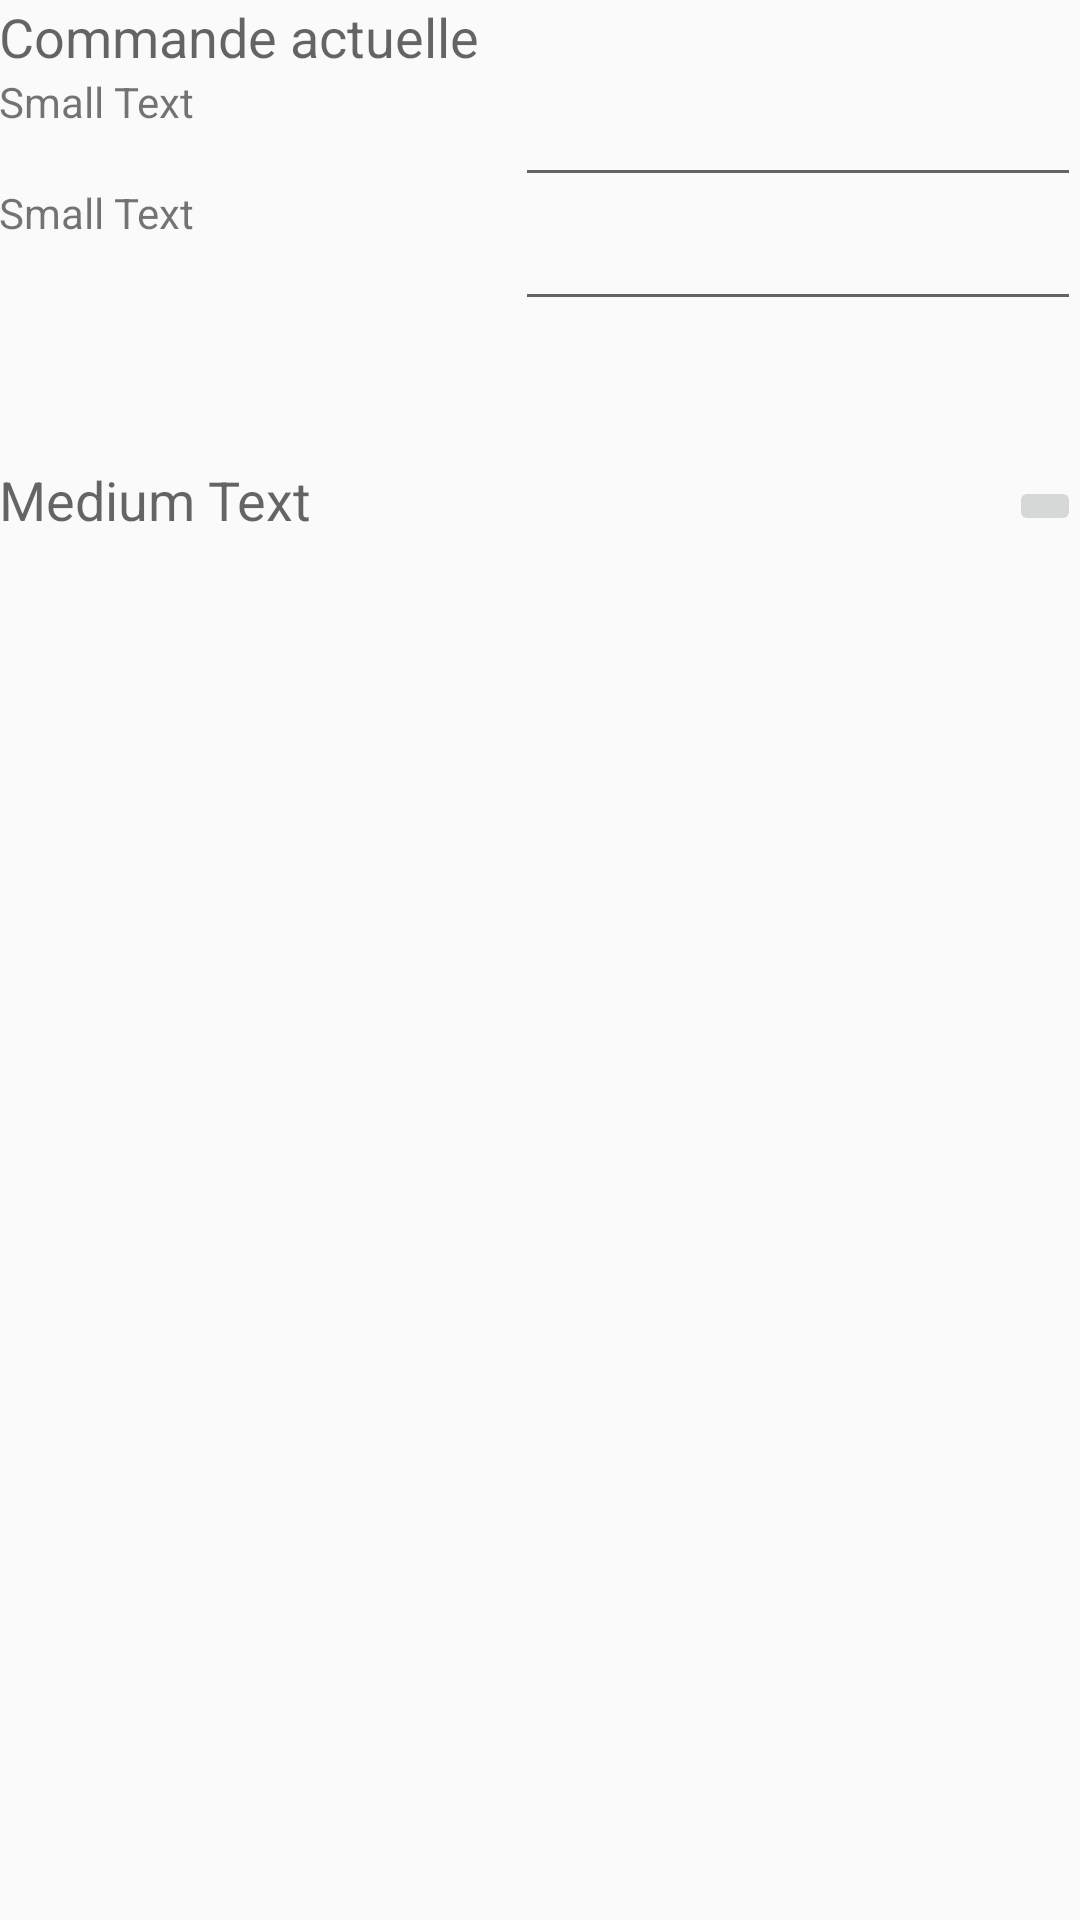

Layout XML and referenced resources for this Android screen:
<!-- AndroidManifest.xml: activity theme HegAppTheme -->
<!-- res/layout/activity_panier.xml -->
<?xml version="1.0" encoding="utf-8"?>
<LinearLayout xmlns:android="http://schemas.android.com/apk/res/android"
    xmlns:tools="http://schemas.android.com/tools"
    android:layout_width="match_parent"
    android:layout_height="match_parent"
    android:orientation="vertical"
    android:paddingBottom="@dimen/activity_vertical_margin"
    android:paddingLeft="@dimen/activity_horizontal_margin"
    android:paddingRight="@dimen/activity_horizontal_margin"
    android:paddingTop="@dimen/activity_vertical_margin"
    tools:context="antoine.example.hesge.ch.bearshop.presentation.PanierActivity">

    <TextView
        android:layout_width="wrap_content"
        android:layout_height="wrap_content"
        android:textAppearance="?android:attr/textAppearanceMedium"
        android:text="@string/libCommande"
        android:id="@+id/tvCommande" />

    <LinearLayout
        android:orientation="horizontal"
        android:layout_width="match_parent"
        android:layout_height="130dp">

        <RelativeLayout
            android:orientation="vertical"
            android:layout_width="172dp"
            android:layout_height="93dp"
            android:weightSum="1">

            <TextView
                android:layout_width="wrap_content"
                android:layout_height="wrap_content"
                android:textAppearance="?android:attr/textAppearanceSmall"
                android:text="Small Text"
                android:id="@+id/tvNbPiece"
                android:layout_marginLeft="0dp"
                android:layout_alignParentTop="true"
                android:layout_alignParentStart="true" />

            <TextView
                android:layout_width="wrap_content"
                android:layout_height="wrap_content"
                android:textAppearance="?android:attr/textAppearanceSmall"
                android:text="Small Text"
                android:id="@+id/tvSomme"
                android:layout_gravity="center_vertical"
                android:layout_marginLeft="0dp"
                android:layout_centerVertical="true"
                android:layout_alignParentStart="true" />
        </RelativeLayout>

        <LinearLayout
            android:orientation="vertical"
            android:layout_width="match_parent"
            android:layout_height="match_parent">

            <EditText
                android:layout_width="wrap_content"
                android:layout_height="wrap_content"
                android:inputType="numberSigned"
                android:ems="10"
                android:id="@+id/edNbPiece" />

            <EditText
                android:layout_width="wrap_content"
                android:layout_height="wrap_content"
                android:inputType="numberDecimal"
                android:ems="10"
                android:id="@+id/edSomme" />
        </LinearLayout>
    </LinearLayout>

    <RelativeLayout
        android:orientation="horizontal"
        android:layout_width="match_parent"
        android:layout_height="46dp" >

        <TextView
            android:layout_width="wrap_content"
            android:layout_height="wrap_content"
            android:textAppearance="?android:attr/textAppearanceMedium"
            android:text="Medium Text"
            android:id="@+id/tvContenu"
            android:layout_alignParentLeft="true"
            android:layout_marginLeft="0dp"
            android:layout_alignParentTop="true"
            android:layout_marginTop="0dp" />

        <ImageButton
            android:layout_width="wrap_content"
            android:layout_height="wrap_content"
            android:id="@+id/imbDelete"
            android:layout_marginLeft="210dp"
            android:layout_alignBottom="@+id/tvContenu"
            android:layout_alignParentEnd="true" />
    </RelativeLayout>

    <ListView
        android:layout_width="match_parent"
        android:layout_height="wrap_content"
        android:id="@+id/lvBearPanier" />

</LinearLayout>
<!-- resources referenced by this layout -->
<resources>
  <string name="libCommande">Commande actuelle</string>
  <style name="HegAppTheme" parent="AppTheme">
          
          <item name="android:textAllCaps">false</item>
      </style>
  <style name="AppTheme" parent="Theme.AppCompat.Light.DarkActionBar">
          
          <item name="colorPrimary">@color/colorPrimary</item>
          <item name="colorPrimaryDark">@color/colorPrimaryDark</item>
          <item name="colorAccent">@color/colorAccent</item>
      </style>
  <!-- not gathered from this repository: default colours our renderer supplied (Android Studio template values) -->
  <color name="colorPrimary">#FF6200EE</color>
  <color name="colorPrimaryDark">#FF3700B3</color>
  <color name="colorAccent">#FF03DAC5</color>
</resources>
